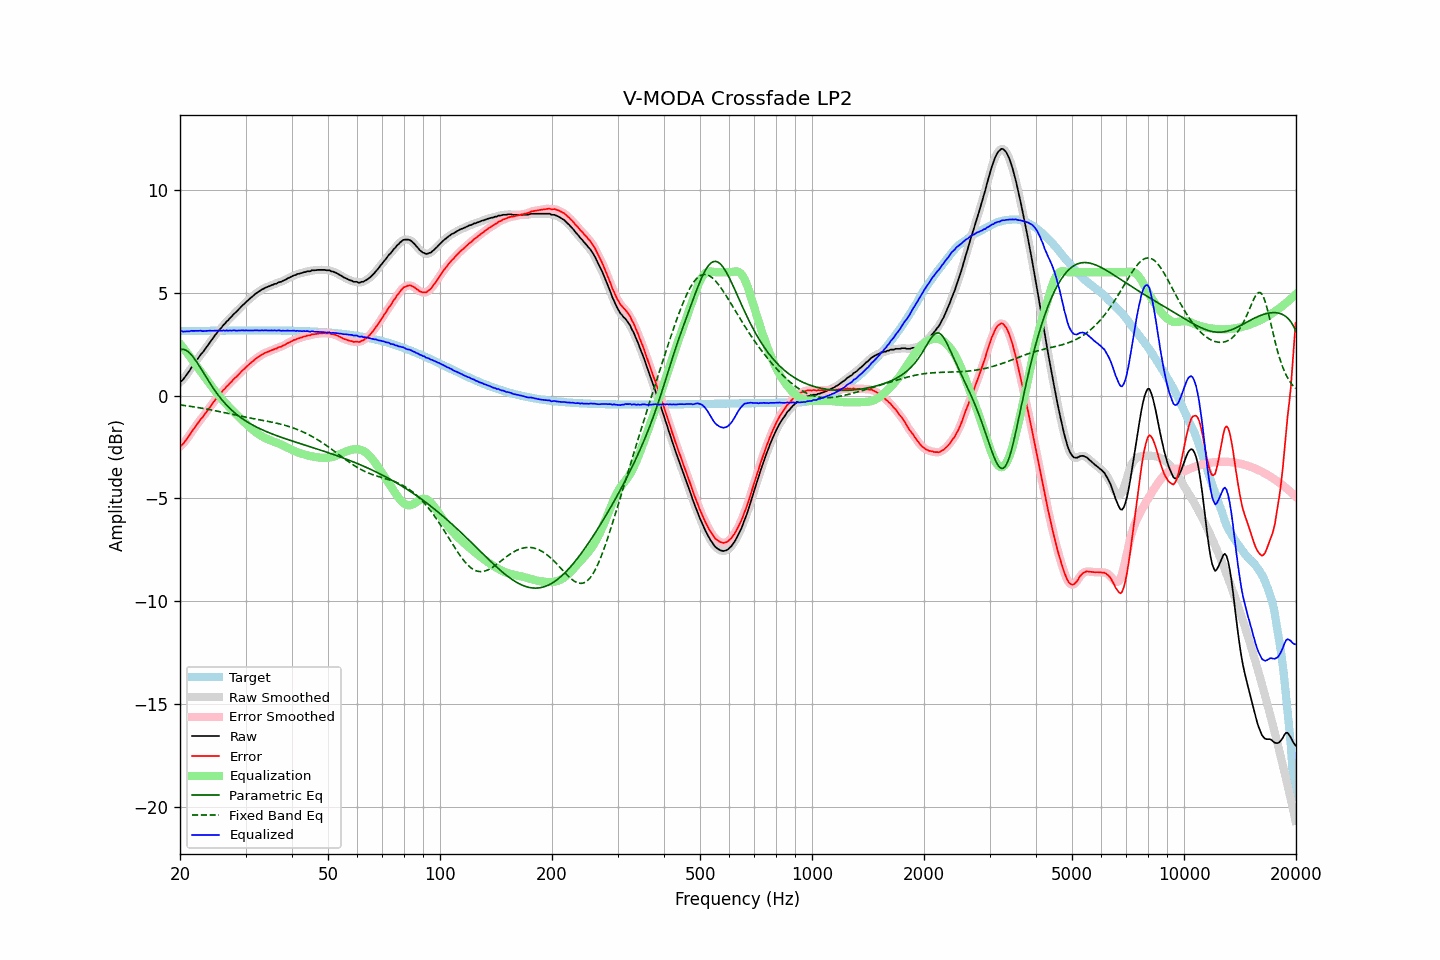

The data file committed next to this chart (first rows):
frequency, raw, error, smoothed, error_smoothed, equalization, parametric_eq, fixed_band_eq, equalized_raw, equalized_smoothed, target
20.00, 0.65, -2.48, 0.64, -2.48, 2.52, 2.24, -0.46, 3.17, 3.16, 3.13
20.20, 0.71, -2.42, 0.72, -2.41, 2.42, 2.25, -0.47, 3.13, 3.14, 3.13
20.40, 0.78, -2.35, 0.80, -2.33, 2.32, 2.25, -0.48, 3.10, 3.12, 3.13
20.61, 0.89, -2.24, 0.89, -2.24, 2.22, 2.22, -0.49, 3.11, 3.11, 3.13
20.81, 1.00, -2.13, 0.99, -2.14, 2.12, 2.19, -0.50, 3.12, 3.11, 3.13
21.02, 1.10, -2.03, 1.11, -2.03, 2.02, 2.13, -0.51, 3.12, 3.12, 3.14
21.23, 1.21, -1.92, 1.22, -1.92, 1.91, 2.07, -0.52, 3.12, 3.13, 3.14
21.44, 1.34, -1.79, 1.33, -1.80, 1.81, 1.99, -0.53, 3.15, 3.14, 3.14
21.66, 1.45, -1.69, 1.45, -1.69, 1.69, 1.89, -0.55, 3.14, 3.14, 3.14
21.87, 1.56, -1.58, 1.57, -1.57, 1.58, 1.79, -0.56, 3.14, 3.15, 3.14
22.09, 1.67, -1.47, 1.67, -1.47, 1.47, 1.68, -0.57, 3.14, 3.14, 3.14
22.31, 1.78, -1.36, 1.79, -1.36, 1.36, 1.56, -0.58, 3.15, 3.15, 3.14
22.54, 1.89, -1.25, 1.89, -1.25, 1.26, 1.44, -0.60, 3.15, 3.15, 3.14
22.76, 2.00, -1.14, 1.99, -1.15, 1.15, 1.31, -0.61, 3.16, 3.14, 3.14
22.99, 2.08, -1.06, 2.09, -1.05, 1.05, 1.18, -0.62, 3.13, 3.14, 3.15
23.22, 2.19, -0.95, 2.19, -0.95, 0.94, 1.05, -0.64, 3.14, 3.14, 3.15
23.45, 2.30, -0.84, 2.30, -0.85, 0.84, 0.93, -0.65, 3.14, 3.14, 3.15
23.69, 2.41, -0.74, 2.41, -0.74, 0.73, 0.80, -0.67, 3.14, 3.15, 3.15
23.92, 2.52, -0.63, 2.52, -0.63, 0.63, 0.67, -0.68, 3.15, 3.15, 3.15
24.16, 2.63, -0.52, 2.63, -0.52, 0.52, 0.55, -0.70, 3.15, 3.15, 3.15
24.40, 2.73, -0.42, 2.74, -0.41, 0.41, 0.43, -0.71, 3.15, 3.15, 3.15
24.65, 2.84, -0.31, 2.84, -0.31, 0.31, 0.32, -0.73, 3.15, 3.15, 3.15
24.89, 2.95, -0.20, 2.95, -0.20, 0.21, 0.21, -0.74, 3.16, 3.16, 3.15
25.14, 3.04, -0.11, 3.05, -0.10, 0.11, 0.10, -0.76, 3.15, 3.16, 3.15
25.39, 3.15, -0.00, 3.14, -0.01, 0.01, -0.01, -0.77, 3.17, 3.15, 3.15
25.65, 3.23, 0.08, 3.24, 0.08, -0.08, -0.11, -0.79, 3.15, 3.16, 3.16
25.91, 3.32, 0.16, 3.33, 0.17, -0.17, -0.20, -0.81, 3.15, 3.16, 3.16
26.16, 3.43, 0.28, 3.42, 0.26, -0.26, -0.29, -0.82, 3.17, 3.16, 3.16
26.43, 3.49, 0.33, 3.51, 0.35, -0.35, -0.38, -0.84, 3.14, 3.16, 3.16
26.69, 3.60, 0.44, 3.59, 0.43, -0.43, -0.47, -0.86, 3.17, 3.16, 3.16
26.96, 3.66, 0.50, 3.67, 0.51, -0.51, -0.55, -0.87, 3.15, 3.16, 3.16
27.23, 3.76, 0.60, 3.76, 0.60, -0.60, -0.63, -0.89, 3.17, 3.16, 3.16
27.50, 3.83, 0.67, 3.84, 0.68, -0.68, -0.70, -0.91, 3.16, 3.16, 3.16
27.77, 3.92, 0.76, 3.92, 0.76, -0.76, -0.77, -0.92, 3.17, 3.16, 3.16
28.05, 4.00, 0.84, 4.00, 0.83, -0.83, -0.84, -0.94, 3.17, 3.16, 3.16
28.33, 4.06, 0.90, 4.07, 0.91, -0.91, -0.90, -0.96, 3.15, 3.16, 3.16
28.62, 4.15, 0.99, 4.15, 0.99, -0.99, -0.97, -0.97, 3.16, 3.16, 3.16
28.90, 4.23, 1.07, 4.23, 1.07, -1.07, -1.03, -0.99, 3.16, 3.16, 3.16
29.19, 4.31, 1.15, 4.31, 1.15, -1.15, -1.08, -1.01, 3.17, 3.17, 3.16
29.48, 4.39, 1.23, 4.39, 1.23, -1.22, -1.14, -1.02, 3.17, 3.17, 3.16
29.78, 4.46, 1.30, 4.47, 1.30, -1.30, -1.19, -1.04, 3.16, 3.17, 3.16
30.08, 4.54, 1.38, 4.54, 1.37, -1.37, -1.24, -1.05, 3.17, 3.17, 3.17
30.38, 4.61, 1.45, 4.61, 1.45, -1.45, -1.29, -1.07, 3.17, 3.17, 3.17
30.68, 4.68, 1.52, 4.68, 1.52, -1.52, -1.34, -1.09, 3.16, 3.16, 3.17
30.99, 4.75, 1.59, 4.75, 1.58, -1.59, -1.38, -1.10, 3.17, 3.16, 3.17
31.30, 4.81, 1.65, 4.82, 1.65, -1.65, -1.43, -1.12, 3.16, 3.17, 3.17
31.61, 4.88, 1.72, 4.88, 1.72, -1.72, -1.47, -1.13, 3.17, 3.17, 3.17
31.93, 4.95, 1.78, 4.95, 1.78, -1.78, -1.51, -1.14, 3.17, 3.17, 3.17
32.24, 5.00, 1.84, 5.00, 1.84, -1.83, -1.55, -1.16, 3.17, 3.17, 3.17
32.57, 5.05, 1.89, 5.06, 1.89, -1.89, -1.59, -1.17, 3.16, 3.17, 3.17
32.89, 5.10, 1.94, 5.10, 1.94, -1.94, -1.63, -1.19, 3.16, 3.17, 3.17
33.22, 5.16, 2.00, 5.15, 1.99, -1.99, -1.66, -1.20, 3.18, 3.17, 3.17
33.55, 5.19, 2.03, 5.20, 2.03, -2.03, -1.70, -1.22, 3.16, 3.17, 3.17
33.89, 5.24, 2.08, 5.24, 2.07, -2.07, -1.73, -1.23, 3.17, 3.17, 3.17
34.23, 5.27, 2.11, 5.27, 2.10, -2.11, -1.76, -1.25, 3.17, 3.16, 3.17
34.57, 5.30, 2.14, 5.31, 2.14, -2.14, -1.80, -1.26, 3.16, 3.17, 3.16
34.92, 5.33, 2.17, 5.33, 2.17, -2.17, -1.83, -1.28, 3.16, 3.16, 3.16
35.27, 5.37, 2.21, 5.37, 2.20, -2.20, -1.86, -1.29, 3.17, 3.16, 3.16
35.62, 5.39, 2.23, 5.40, 2.23, -2.23, -1.89, -1.31, 3.16, 3.16, 3.16
35.97, 5.43, 2.27, 5.42, 2.26, -2.26, -1.92, -1.33, 3.17, 3.16, 3.16
... 635 more rows
